Image classification data set "Caribbean-and-Hawaii-Marine-Life-1" (rjohnson279/Caribbean-and-Hawaiian-Marine-Reef-Life-Image-Classification on GitHub). Class labels (5): cuttlefish, eagle ray, green sea turtle, reef triggerfish, stingray.

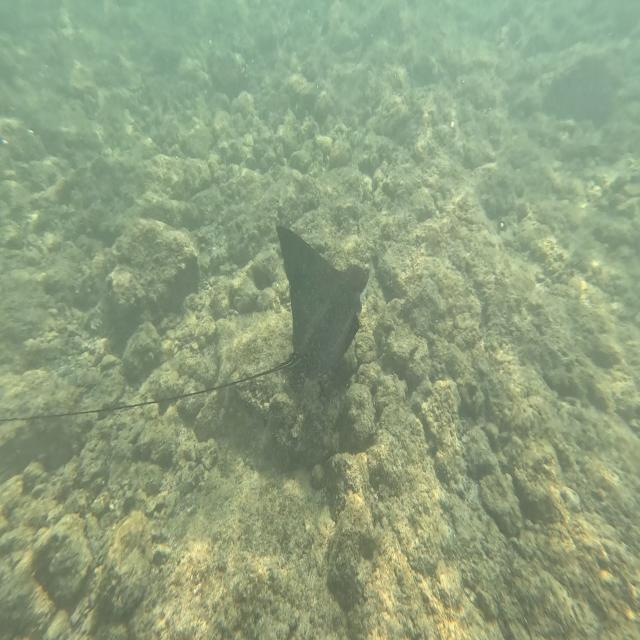
Label: eagle ray

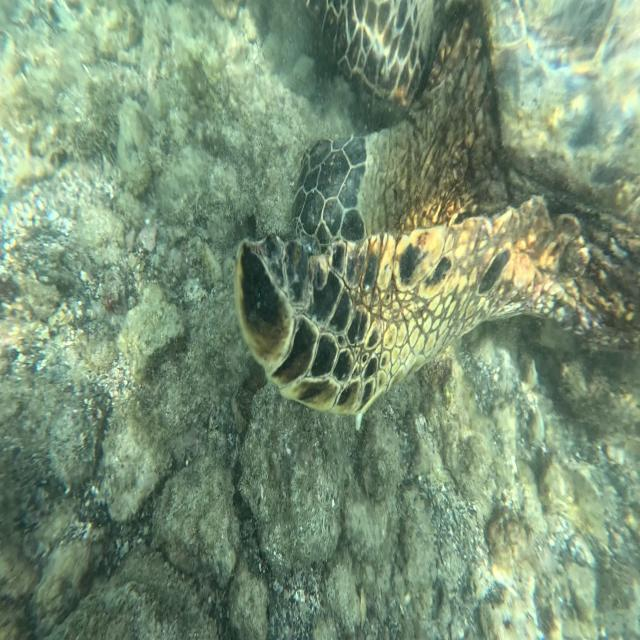
Label: green sea turtle

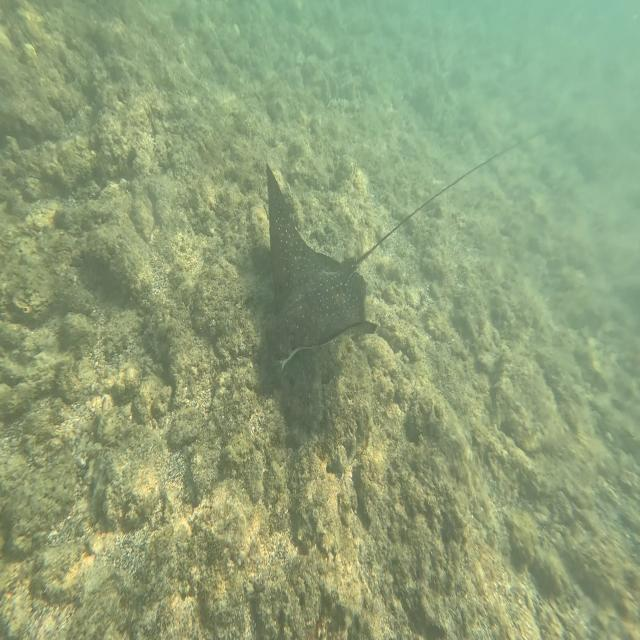
Label: eagle ray

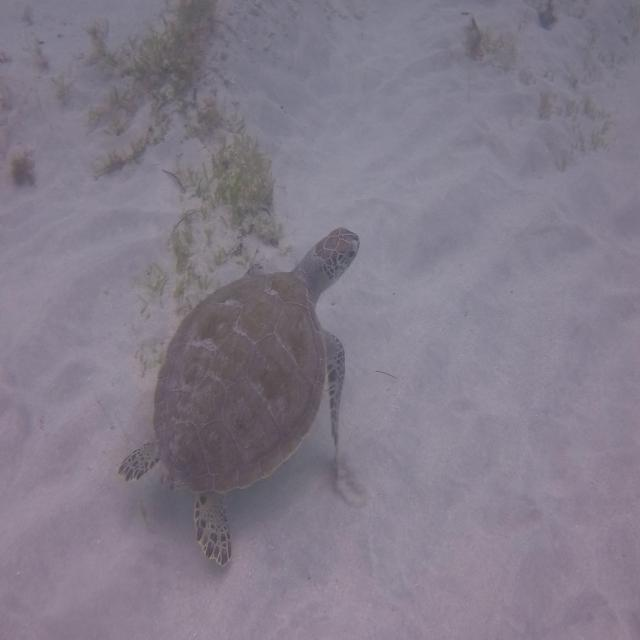
Label: green sea turtle

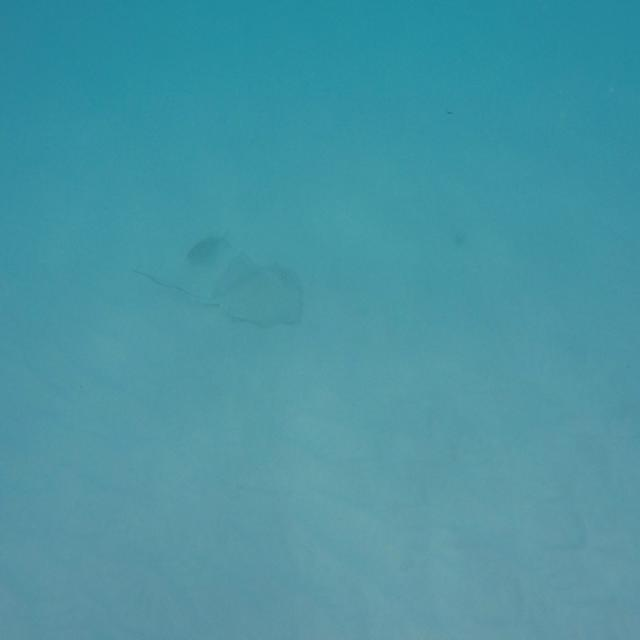
Label: stingray

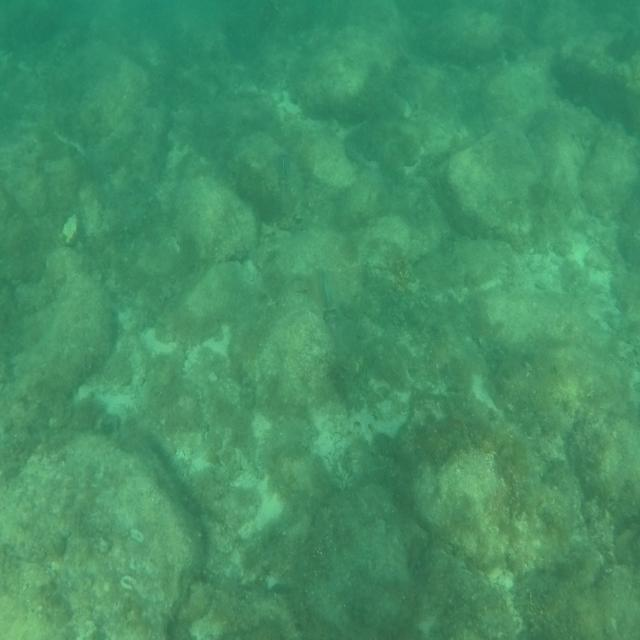
Label: cuttlefish
